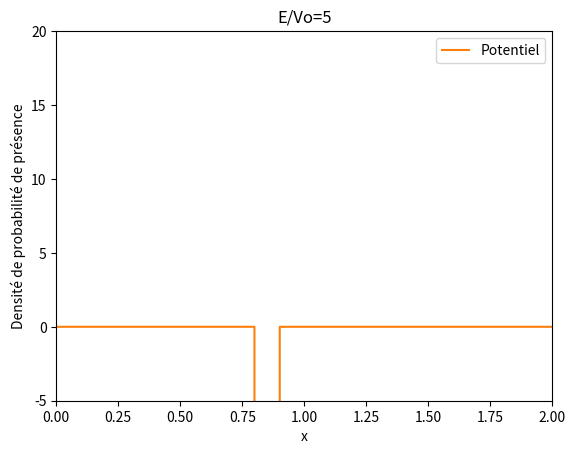

Here is the Python script that generated this plot:
import numpy as np
import math
import matplotlib.pyplot as plt
import matplotlib.animation as animation


def init():
    line.set_data([], [])
    return line,

def animate(j):
    line.set_data(x_array, final_density[j,:]) #Crée un graphique pour chaque densite sauvegarde
    return line,

dt = 1E-7
dx = 0.001
nx = int(1/dx)*2
nt = 90000 # En fonction du potentiel il faut modifier ce parametre car sur certaines animations la particule atteins les bords
n_frames = int(nt/1000)+1#nombre d image dans notre animation
s = dt/(dx**2)
v0 = -4000
e = 5#Valeur du rapport E/V0
E =e*v0
k = math.sqrt(2*abs(E))
#Ecrire potentiel, la matrice et densité, (pour resolution schrodinger)
#initialiser o et Vo

V_potential = np.zeros(nx)

#probleme ici
x_array = np.linspace(0, (nx - 1) * dx, nx)
V_potential = np.zeros(nx)

V_potential[(x_array >= 0.8) & (x_array <= 0.9)] = v0

#gaussian wave packet (Paquet ondes gaussien)
xc=0.6
sigma=0.05
normalisation=1/(math.sqrt(sigma*math.sqrt(math.pi)))
wp_gauss = normalisation * np.exp(1j * k * x_array - ((x_array - xc) ** 2) / (2 * (sigma ** 2)))

#wave packet Real part 
wp_re=np.zeros(nx)
wp_re[:]=np.real(wp_gauss[:])
#wave packet Imaginary part 
wp_im=np.zeros(nx)
wp_im[:]=np.imag(wp_gauss[:])

density = np.zeros((nt,nx))
density[0,:] = np.absolute(wp_gauss[:]) ** 2

final_density = np.zeros((n_frames,nx))


#Algo devant retourner la densité de probabilité de présence de la particule à différents instants
b = np.zeros(nx)

#it = 0
#for i in range(1,nt) :
#    if(i % 2 != 0)

plot_title = "E/Vo="+str(e)

fig = plt.figure() # initialise la figure principale
line, = plt.plot([], [])
plt.ylim(-5,20)
plt.xlim(0,2)
plt.plot(x_array,V_potential,label="Potentiel")
plt.title(plot_title)
plt.xlabel("x")
plt.ylabel("Densité de probabilité de présence")
plt.legend() #Permet de faire apparaitre la legende

ani = animation.FuncAnimation(fig,animate,init_func=init, frames=n_frames, blit=False, interval=100, repeat=False)
#file_name = 'paquet_onde_e='+str(e)+'.mp4'
#ani.save(file_name, writer = animation.FFMpegWriter(fps=120, bitrate=5000))
plt.show()
